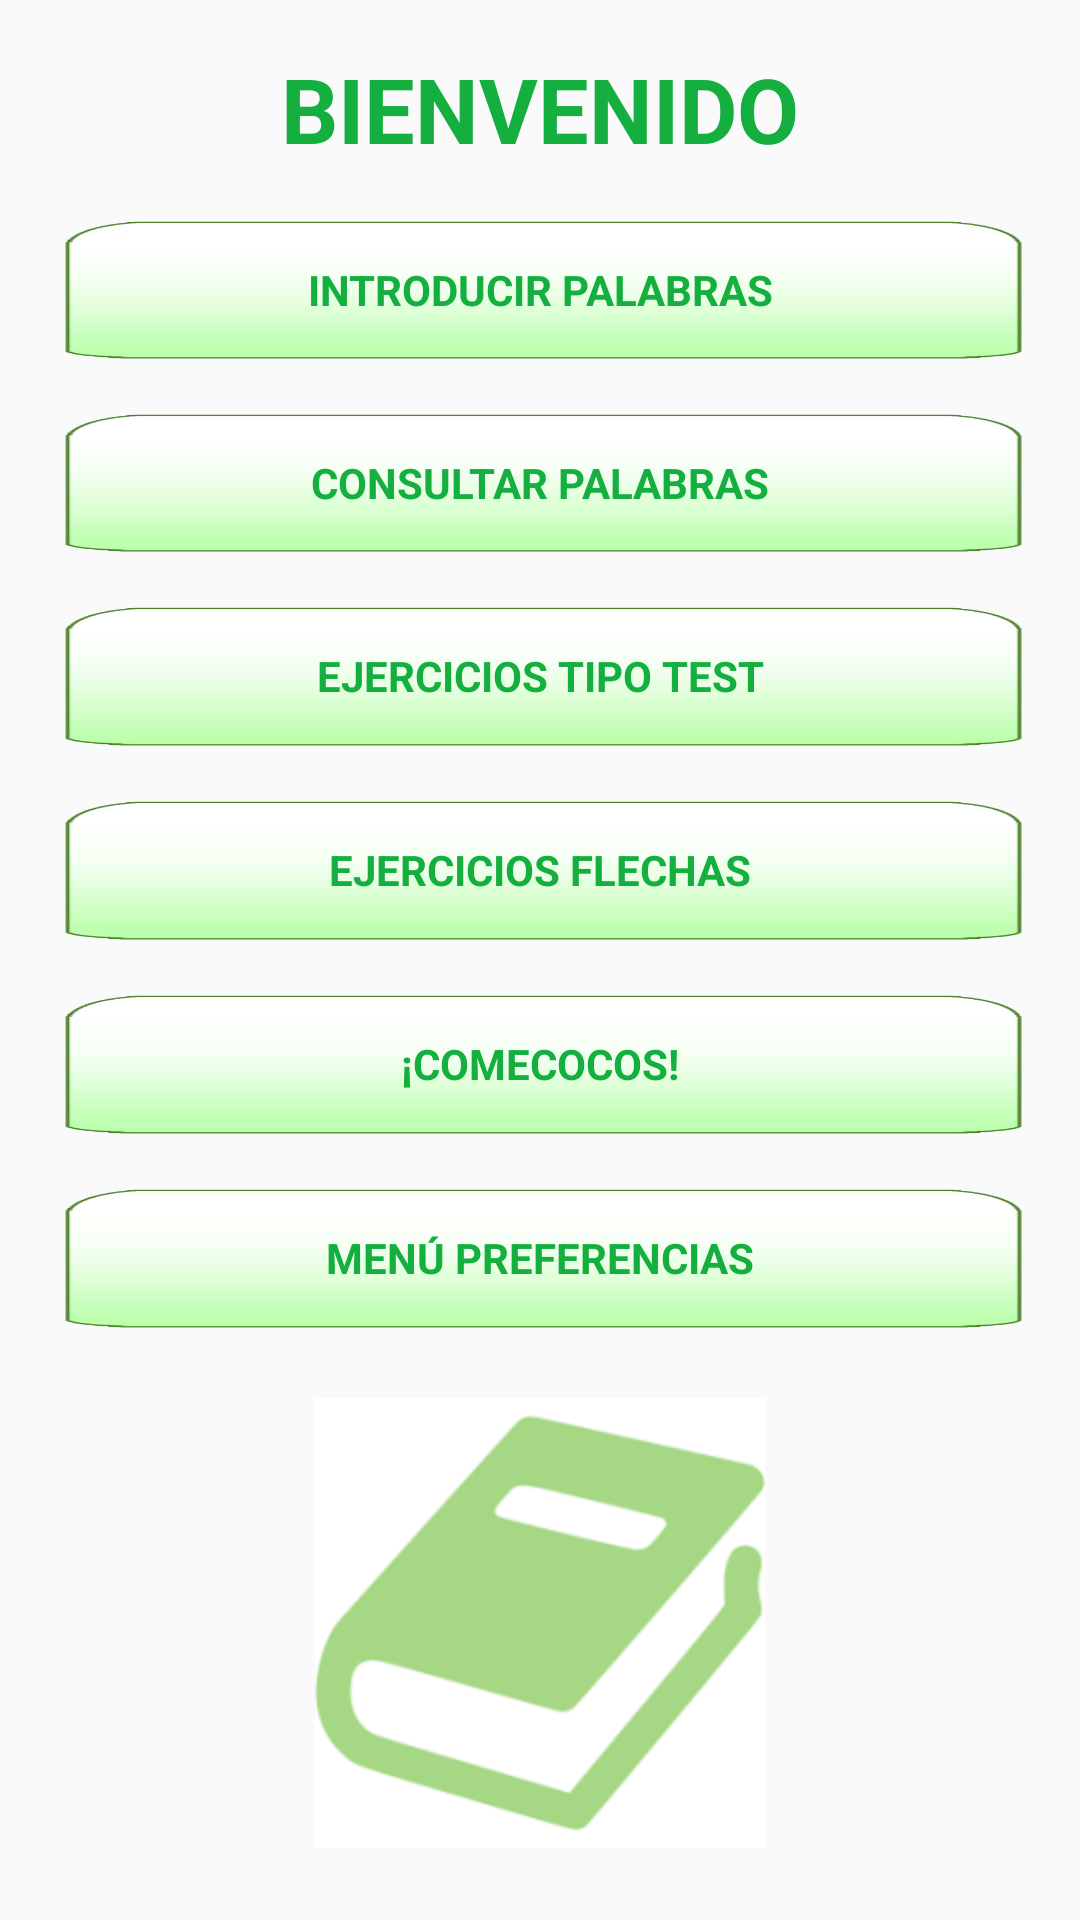

Write the Android layout XML for this screen, with the resource values it uses.
<!-- AndroidManifest.xml: application theme AppTheme -->
<!-- res/layout/content_activity_main.xml -->
<?xml version="1.0" encoding="utf-8"?>

<LinearLayout xmlns:android="http://schemas.android.com/apk/res/android"
    xmlns:tools="http://schemas.android.com/tools"
    android:layout_width="match_parent"
    android:layout_height="match_parent"
    android:orientation="vertical"
    tools:context=".Activities.MainActivity">

    <TextView
        android:layout_width="match_parent"
        android:layout_height="wrap_content"
        android:text="@string/bienvenida"
        android:textStyle="bold"
        android:textSize="30sp"
        android:gravity="center"
        android:layout_marginEnd="16dp"
        android:layout_marginStart="16dp"
        android:layout_marginTop="16dp"
        style="@style/GreenTextLessDark"/>

    <LinearLayout
        android:layout_width="match_parent"
        android:layout_height="match_parent"
        android:layout_margin="16dp"
        android:orientation="vertical"
        android:weightSum="6">

        <Button
            android:id="@+id/introd_palabras"
            android:layout_width="match_parent"
            android:layout_height="0dp"
            android:layout_weight="0.625"
            android:background="@drawable/btnbck"
            style="@style/GreenTextLessDark"
            android:text="@string/intro"
            android:textStyle="bold"/>

        <Button
            android:id="@+id/consult_palabras"
            android:layout_width="match_parent"
            android:layout_height="0dp"
            android:layout_weight="0.625"
            android:layout_marginTop="16dp"
            android:background="@drawable/btnbck"
            style="@style/GreenTextLessDark"
            android:text="@string/consult"
            android:textStyle="bold"/>

        <Button
            android:id="@+id/test_palabras"
            android:layout_width="match_parent"
            android:layout_height="0dp"
            android:layout_weight="0.625"
            android:layout_marginTop="16dp"
            android:background="@drawable/btnbck"
            style="@style/GreenTextLessDark"
            android:text="@string/ejerciciosTest"
            android:textStyle="bold"/>

        <Button
            android:id="@+id/ejercicioFlechas"
            android:layout_width="match_parent"
            android:layout_height="0dp"
            android:layout_weight="0.625"
            android:layout_marginTop="16dp"
            android:background="@drawable/btnbck"
            style="@style/GreenTextLessDark"
            android:text="@string/ejerciciosFlechas"
            android:textStyle="bold"/>

        <Button
            android:id="@+id/ejercicioComecocos"
            android:layout_width="match_parent"
            android:layout_height="0dp"
            android:layout_weight="0.625"
            android:layout_marginTop="16dp"
            android:background="@drawable/btnbck"
            style="@style/GreenTextLessDark"
            android:text="@string/ejercicioComecocos"
            android:textStyle="bold"/>

        <Button
            android:id="@+id/menuPref"
            android:layout_width="match_parent"
            android:layout_height="0dp"
            android:layout_weight="0.625"
            android:layout_marginTop="16dp"
            android:background="@drawable/btnbck"
            style="@style/GreenTextLessDark"
            android:text="@string/pref"
            android:textStyle="bold"/>

        <ImageView
            android:layout_marginBottom="5dp"
            android:layout_width="150dp"
            android:layout_height="0dp"
            android:layout_weight="2.5"
            android:layout_gravity="center"
            android:scaleType="centerInside"
            android:src="@drawable/dicc" />
    </LinearLayout>
    
</LinearLayout>
<!-- resources referenced by this layout -->
<resources>
  <!-- drawable btnbck: png bitmap (drawable-hdpi, 2986 bytes) -->
  <!-- drawable dicc: png bitmap (drawable, 3646 bytes) -->
  <string name="bienvenida">BIENVENIDO</string>
  <string name="consult">CONSULTAR PALABRAS</string>
  <string name="ejercicioComecocos">¡COMECOCOS!</string>
  <string name="ejerciciosFlechas">EJERCICIOS FLECHAS</string>
  <string name="ejerciciosTest">EJERCICIOS TIPO TEST</string>
  <string name="intro">INTRODUCIR PALABRAS</string>
  <string name="pref">MENÚ PREFERENCIAS</string>
  <style name="GreenTextLessDark" parent="TextAppearance.AppCompat">
          <item name="android:textColor">@color/verde_gris_less_dark</item>
      </style>
  <style name="AppTheme" parent="Theme.AppCompat.Light.NoActionBar">
          
          <item name="colorPrimary">@color/colorPrimary</item>
          <item name="colorPrimaryDark">@color/colorPrimaryDark</item>
          <item name="colorAccent">@color/colorAccent</item>
      </style>
  <color name="verde_gris_less_dark">#14AF3F</color>
  <color name="colorPrimary">#6200EE</color>
  <color name="colorPrimaryDark">#3700B3</color>
  <color name="colorAccent">#03DAC5</color>
</resources>
